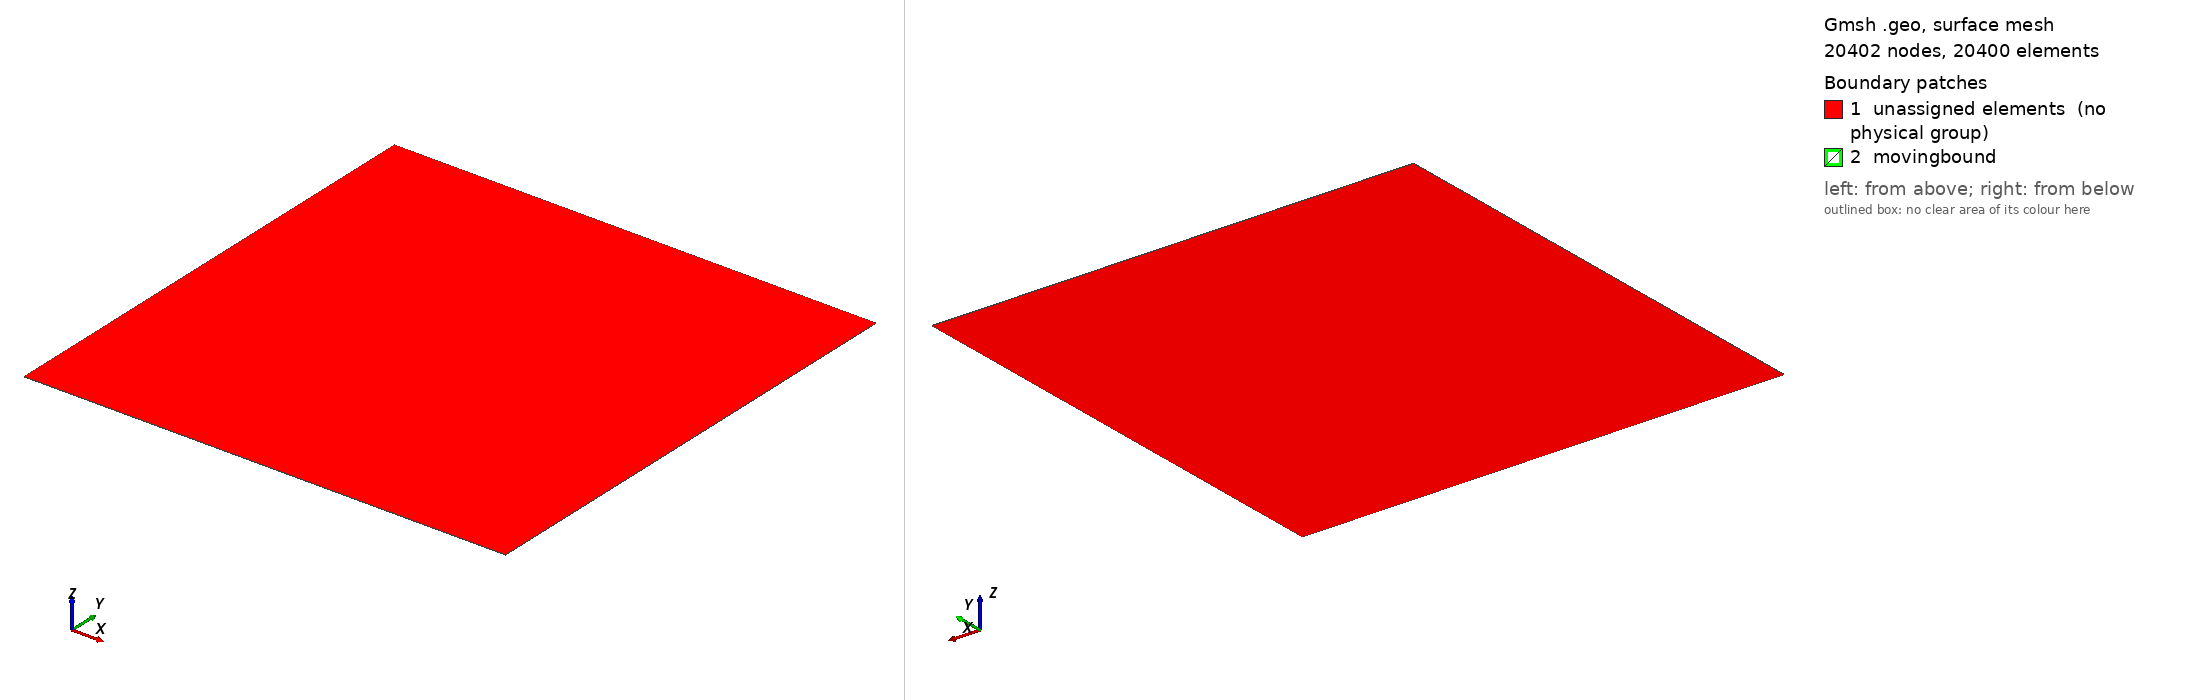

Gmsh geometry script, surface-meshed: 20402 nodes, 20400 surface elements. Boundary patches (legend numbers): 1 unassigned elements (no physical group), 2 movingbound. Left view from above one corner, right view from below the opposite corner. Legend entries are the model's physical surfaces; 'unassigned elements' are surfaces in no physical group. The drawing asked Gmsh for element sizes between 1% and 20% of the model's largest extent; the script's own settings can give other sizes.

=== noh_quad.geo (drawn) ===
nl = 100;

Point(1) = {-1, -1, 0, 1.0};
Extrude {0, 2, 0} { Point{1}; Layers {nl}; Recombine; }
Extrude {2, 0, 0} { Curve{1}; Layers {nl}; Recombine; }
Extrude {0, 0, 1e-3} { Surface{5}; Layers {1}; Recombine; }

Physical Volume("fluid", 28) = {1};

// Outer walls: x=-1.2 (14), y=+1.2 (18), x=+1.2 (22), y=-1.2 (26)
Physical Surface("outer_wall", 1) = {14, 18, 22, 26};
//+
Physical Surface("movingbound", 29) = {18, 14, 22, 26};
